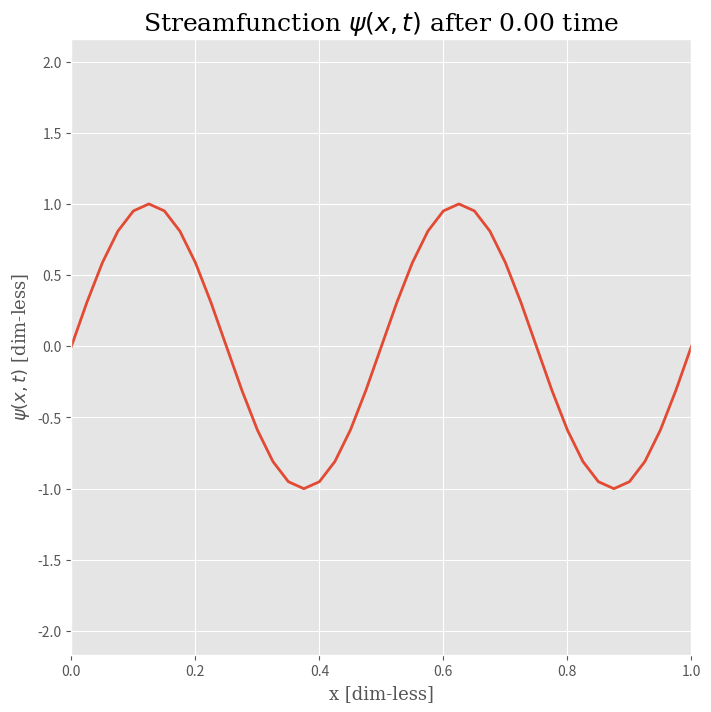

Write the Python code that produced this figure.
#!/usr/bin/env python3
# -*- coding: utf-8 -*-
"""
Created on Mon Dec  3 10:33:10 2018

@author: maritkollstuen
"""

import numpy as np
import matplotlib.pyplot as plt
from matplotlib import animation


def tridiag(psi, d, N): 
    
    b = np.ones(N-1)*(1.0)
    a = np.ones(N)*(-2.0)
    
    for i in range(1, N):
        a[i] -= b[i-1]**2/a[i-1]
        d[i] -= d[i-1]*b[i-1]/a[i-1]
    
    psi[N-1] = d[N-1]/a[N-1]

    for i in range(N-2, 0, -1):
        psi[i] = (d[i]-b[i-1]*psi[i+1])/a[i]
#    psi[-1] = 0.0
#    psi[0] = 0.0   
    return psi

def periodic_matrix(n_rows, n_cols):
    A = np.zeros((n_rows, n_cols))
    for i in range(n_rows):
        for j in range(n_cols):
            if i == j:
                A[i, j] = -2.0
            elif abs(i-j) ==1:
                A[i,j] = 1.0
    
    return A


def initialize(N, dx, case):
    init_psi = np.zeros(N)
    init_zeta = np.zeros(N)
    if case == 'sine':
        for i in range(0, N):
            x = i*dx
            init_psi[i] = np.sin(4.0*np.pi*x)
            init_zeta[i] = -16.0*np.pi**2*np.sin(4.0*np.pi*x)
    if case == 'gauss':
        for i in range(0, N):
            x = i*dx
            sigma = 0.1
            init_psi[i] = np.exp(-((x-0.5)/sigma)**2)
            init_zeta[i] = 4.0*((x-0.5)/sigma**2)**2 - (2/sigma**2)*np.exp(-((x-0.5)/sigma)**2)

#    init_psi[-1] = 0.0
#    init_psi[0] = 0.0
    
    return init_psi, init_zeta




def euler_fwd(N_x, dx, T, dt, case):

    psi_0, zeta_0 = initialize(N_x, dx, case)
    alpha = dt/(2.0*dx)
    dx2 = dx**2
    bc_0 = 0.0
    bc_N = 0.0
    
    psi_prev = np.zeros(N_x)
    psi_curr = np.zeros(N_x)
    zeta_prev = np.zeros(N_x)
    zeta_curr = np.zeros(N_x)
    

    psi_prev  = psi_0
    zeta_prev = zeta_0
    
    psi_curr[0] = bc_0; psi_curr[-1] = bc_N 
    zeta_curr[0] = zeta_prev[0]; zeta_curr[-1] = zeta_prev[-1]

    out_data = np.zeros((N_x+1, int(float(T)/dt)+2))
    t = 0.0
    out_data[0,0] = t
    out_data[1:, 0] = psi_0[:]
    n = 0
    n2 = 1
    while t < T:
        # forward Euler:
        for i in range(1, N_x-2):
            zeta_curr[i] = zeta_prev[i] - alpha*(psi_prev[i+1] - psi_prev[i-1])
        
        
        rhs_diag = dx2*zeta_curr[1:-1]
        
        
        psi_curr[1:-1] = tridiag(psi_curr[1:-1], rhs_diag, N_x-2)
        for i in range(1, N_x-2):
            psi_prev[i] = psi_curr[i]
            zeta_prev[i] = zeta_curr[i]
        
        t += dt
        if (n % 20 == 0):
            out_data[0, n2] = t
            out_data[1:, n2] = psi_curr[:]
            n2 += 1
 
        n += 1
 
    return out_data


def center(N_x, dx, T, dt, case):
    psi_0, zeta_0 = initialize(N_x, dx, case)
    alpha = dt/(2*dx)
    dx2 = dx**2
    bc_0 = 0.0
    bc_N = 0.0
    gamma = dt/dx

    psi_prev = np.zeros(N_x)
    psi_curr = np.zeros(N_x)
    zeta_prev = np.zeros(N_x)
    zeta_pp = np.zeros(N_x)
    zeta_curr = np.zeros(N_x)
    
    

    # initial condition and boundary conditions
    psi_prev  = psi_0
    zeta_pp = zeta_0

    psi_curr[0] = bc_0; psi_curr[-1] = bc_N 
    zeta_curr[0] = zeta_pp[0]; zeta_curr[-1] = zeta_pp[-1]


    #initial Euler:
    for i in range(1, N_x-1):
        zeta_prev[i] = zeta_0[i] - alpha*(psi_0[i+1] - psi_0[i-1])

#    rhs_diag = dx2*zeta_prev[1:-1]
#
#   
#    psi_prev[1:-1] = tridiag(psi_prev[1:-1], rhs_diag, N_x-2)

    out_data = np.zeros((N_x+1, int(float(T)/dt)))
    t = 0.0
    out_data[0,0] = t
    out_data[1:, 0] = psi_0[:]
    n = 0
    n2 = 1

    while t < T:
        for i in range(1, N_x-1):
            zeta_curr[i] = zeta_pp[i] - gamma*(psi_prev[i+1] - psi_prev[i-1])
            
        
        rhs_diag = dx2*zeta_curr[1:-1]
#        A = periodic_matrix(N_x-2, N_x-2)
#        psi_curr[1:-1] = np.linalg.solve(A, rhs_diag)
        psi_curr[1:-1] = tridiag(psi_curr[1:-1], rhs_diag, N_x-2)
    

        psi_prev = psi_curr
        zeta_pp = zeta_prev
        zeta_prev = zeta_curr
        t += dt
        if (n % 20 == 0):
            out_data[0, n2] = t
            out_data[1:, n2] = psi_curr[:]
            
            n2 += 1

        n += 1

    return out_data   

def animate_wave(x, t, psi):
    plt.style.use("ggplot")
    fig = plt.figure(figsize = (8, 8))
    ax = plt.axes(xlim = (x[0], x[-1]), ylim = (psi.min(), psi.max()))
    ax.set_title("Streamfunction $\psi$ after {:.2f} time".format(t[0]),
        fontname = "serif", fontsize = 18)
    ax.set_xlabel("x [dim-less]", fontname = "serif", fontsize = 13)
    ax.set_ylabel("$\psi(x,t)$ [dim-less]", fontname = "serif", fontsize = 13)

    wave = ax.plot(x, psi[0, :], linewidth = 2)[0]


    def animate(frame):
        wave.set_data(x, psi[frame, :])
        ax.set_title("Streamfunction $\psi(x,t)$ after {:.2f} time".format(t[frame]),
            fontname = "serif", fontsize = 18)
        return []

    anim = animation.FuncAnimation(fig, animate, frames = psi.shape[0], interval = 10, blit = True)
    #mpeg_writer = animation.FFMpegWriter(fps = 24, bitrate = 10000,
    #    codec = "libx264", extra_args = ["-pix_fmt", "yuv420p"])
    #anim.save("tmp.mp4", writer = mpeg_writer)
    
    return anim



if __name__ == "__main__":

    T = 400
    dt = 0.01

    dx = 1.0/40
    L = 1.0
    N = int(L/dx + 1)
 

    psi_center_sine = center(N, dx, T, dt, 'sine')

    x = np.linspace(0,L,N)
    t = psi_center_sine[0,:400]

    anim = animate_wave(x, t, psi_center_sine[1:,:400].transpose())
    plt.show()
#    psi_center_gauss = center(N, dx, T, dt, 'gauss')
#
#
#    
#    x = np.linspace(0,L,N)
#    t = psi_center_sine[0,:400]
#    
#    
#    plt.figure(1)
#    plt.style.use("ggplot")
#    fig = plt.figure(figsize = (9,7))
#    CS = plt.contourf(x, t, psi_center_sine[1:, :400].transpose(), 20, cmap = plt.cm.RdBu_r)
#    plt.colorbar(CS, orientation = "vertical")
#    plt.xlabel('x', fontsize = 13)
#    plt.ylabel('time, t', fontsize = 13)
#    plt.title(r'Hovmüller diagram of $\psi(x, t)$')
#    
#    plt.figure(2)
#    plt.style.use("ggplot")
#    fig = plt.figure(figsize = (9,7))
#    CS = plt.contourf(x, t, psi_center_gauss[1:, :400].transpose(), 20, cmap = plt.cm.RdBu_r)
#    plt.colorbar(CS, orientation = "vertical")
#    plt.xlabel('x', fontsize = 13)
#    plt.ylabel('time, t', fontsize = 13)
#    plt.title(r'Hovmüller diagram of $\psi(x, t)$')
        
    


    
#    psi_center = center(N, dx, T, dt, 'sine')
#    psi_euler= euler_fwd(N, dx, T, dt, 'sine')
#
#    dt2 = 0.01
#    
#    psi_center2 = center(N, dx, T, dt2, 'sine')
#    
#    psi_euler2 = euler_fwd(N, dx, T, dt2, 'sine')
#    
#    dt3 = 0.2
#    
#    psi_center3 = center(N, dx, T, dt3, 'sine')
#    
#    psi_euler3 = euler_fwd(N, dx, T, dt3, 'sine')
#    
#    dt4 = 1.0
#    
#    psi_center4 = center(N, dx, T, dt4, 'sine')
#    
#    psi_euler4 = euler_fwd(N, dx, T, dt4, 'sine')
#    
#    x = np.linspace(0, 1, N-2)
#
#
#
#    plt.figure(2, figsize = (10, 8))
#    plt.subplot(221)
#    plt.plot(x, psi_euler[2:-1,1], 'r-', label = 'Euler')
#    plt.plot(x, psi_center[2:-1:,1], 'b-.', label = 'Centered')
#    plt.legend()
#    plt.title(r'$\Delta t = {:.3f}$'\
#              .format(dt), fontsize = 15)
##    plt.xlabel('x', fontsize = 12)
#    plt.ylabel(r'$\psi(x,t)$', fontsize = 12)
#    plt.grid()
#    plt.subplot(222)
#    plt.plot(x, psi_euler2[2:-1,1], 'r-', label = 'Euler')
#    plt.plot(x, psi_center2[2:-1,1], 'b-.', label = 'Centered')
#    plt.legend()
#    plt.title(r'$\Delta t = {:.3f}$'\
#              .format(dt2), fontsize = 15)
##    plt.xlabel('x', fontsize = 12)
##    plt.ylabel(r'$\psi(x,t)$', fontsize = 12)
#    plt.grid()
#    plt.subplot(223)
#    plt.plot(x, psi_euler3[2:-1,1], 'r-', label = 'Euler')
#    plt.plot(x, psi_center3[2:-1,1], 'b-.', label = 'Centered')
#    plt.legend()
#    plt.title(r'$\Delta t = {:.2f}$'\
#              .format(dt3), fontsize = 15)
#    plt.xlabel('x', fontsize = 12)
#    plt.ylabel(r'$\psi(x,t)$', fontsize = 12)
#    plt.grid()
#    plt.subplot(224)
#    plt.plot(x, psi_euler4[2:-1,1], 'r-', label = 'Euler')
#    plt.plot(x, psi_center4[2:-1,1], 'b-.', label = 'Centered')
#    plt.legend()
#    plt.title(r'$\Delta t = {:.1f}$'\
#              .format(dt4), fontsize = 15)
#    plt.xlabel('x', fontsize = 12)
##    plt.ylabel(r'$\psi(x,t)$', fontsize = 12)
#    plt.grid()
##    plt.savefig('figs/subplots_boundary1D.pdf')



#    plt.figure(1)
#    plt.plot(x, psi_euler[:-1,0], 'r-', label = 'Euler')
#    plt.plot(x, psi_center[:-1,0], 'b-.', label = 'Centered')
#    plt.legend()
#    plt.title(r'Streamfunction $\psi(x, t)$ at $t = {}$ with $\Delta t = {:.3f}$'\
#              .format(T, dt), fontsize = 15)
#    plt.xlabel('x', fontsize = 12)
#    plt.ylabel(r'$\psi(x,t)$', fontsize = 12)
#    plt.grid()
##    plt.savefig('figs/boundary_T{}_dt{}.pdf'.format(T, str(dt)), bbox_inches = 'tight')
#    plt.show()









